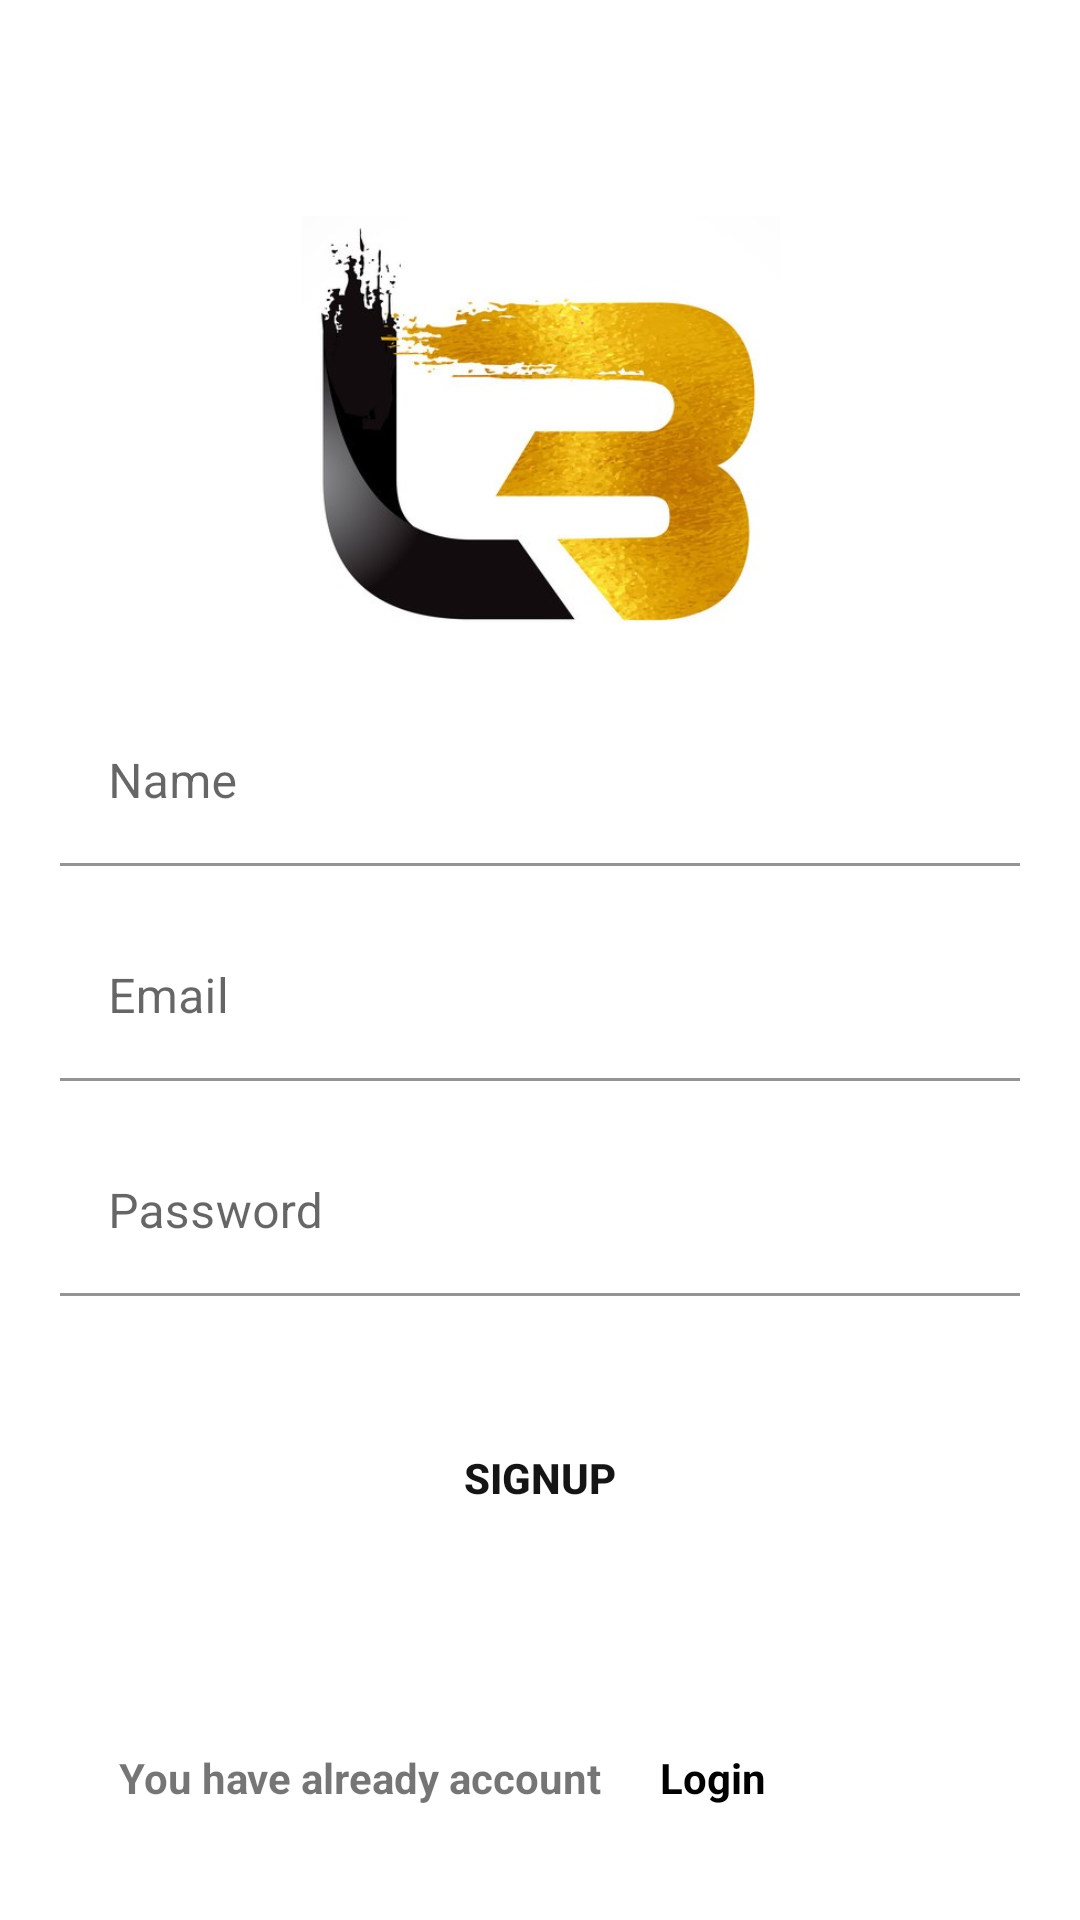

The Android layout XML behind this screen, and the referenced resources:
<!-- AndroidManifest.xml: application theme Theme.HangUp -->
<!-- res/layout/activity_sign_up.xml -->
<?xml version="1.0" encoding="utf-8"?>
<layout>
    <androidx.constraintlayout.widget.ConstraintLayout xmlns:android="http://schemas.android.com/apk/res/android"
        xmlns:app="http://schemas.android.com/apk/res-auto"
        xmlns:tools="http://schemas.android.com/tools"
        android:layout_width="match_parent"
        android:layout_height="match_parent"
        tools:context=".SignUp">
        <Button
            android:id="@+id/signupbtn"
            android:layout_width="164dp"
            android:layout_height="61dp"
            android:layout_marginTop="30dp"
            android:background="@android:color/transparent"
            android:drawableLeft="@drawable/login"
            android:text="SignUp"
            android:textAllCaps="true"
            android:textColor="#151515"
            android:textStyle="bold"
            app:layout_constraintEnd_toEndOf="@+id/textInputLayout5"
            app:layout_constraintStart_toStartOf="@+id/textInputLayout5"
            app:layout_constraintTop_toBottomOf="@+id/textInputLayout5" />

        <ImageView
            android:id="@+id/imageView"
            android:layout_width="213dp"
            android:layout_height="145dp"
            android:layout_marginTop="72dp"
            app:layout_constraintEnd_toEndOf="parent"
            app:layout_constraintStart_toStartOf="parent"
            app:layout_constraintTop_toTopOf="parent"
            app:srcCompat="@drawable/lb" />

        <TextView
            android:id="@+id/signUplogin"
            android:layout_width="78dp"
            android:layout_height="48dp"
            android:layout_marginTop="60dp"
            android:layout_marginEnd="62dp"
            android:text="Login"
            android:textColor="#000000"
            android:textStyle="bold"
            app:layout_constraintEnd_toEndOf="parent"
            app:layout_constraintTop_toBottomOf="@+id/signupbtn" />

        <TextView
            android:id="@+id/textView2"
            android:layout_width="190dp"
            android:layout_height="48dp"
            android:layout_marginStart="65dp"
            android:layout_marginTop="60dp"
            android:layout_marginEnd="16dp"
            android:text="You have already account"
            android:textStyle="bold"
            app:layout_constraintEnd_toStartOf="@+id/signUplogin"
            app:layout_constraintStart_toStartOf="parent"
            app:layout_constraintTop_toBottomOf="@+id/signupbtn" />

        <com.google.android.material.textfield.TextInputLayout
            android:id="@+id/textInputLayout3"
            android:layout_width="match_parent"
            android:layout_height="wrap_content"
            android:layout_marginStart="20dp"
            android:layout_marginTop="16dp"
            android:layout_marginEnd="20dp"
            android:background="@android:color/transparent"
            app:layout_constraintEnd_toEndOf="parent"
            app:layout_constraintStart_toStartOf="parent"
            app:layout_constraintTop_toBottomOf="@+id/imageView">

            <com.google.android.material.textfield.TextInputEditText
                android:id="@+id/signupName"
                android:layout_width="match_parent"
                android:layout_height="wrap_content"
                android:background="@android:color/transparent"
                android:hint="Name"
                android:inputType="textImeMultiLine" />
        </com.google.android.material.textfield.TextInputLayout>

        <com.google.android.material.textfield.TextInputLayout
            android:id="@+id/textInputLayout4"
            android:layout_width="match_parent"
            android:layout_height="wrap_content"
            android:layout_marginStart="20dp"
            android:layout_marginTop="16dp"
            android:layout_marginEnd="20dp"
            android:background="@android:color/transparent"
            app:layout_constraintEnd_toEndOf="parent"
            app:layout_constraintStart_toStartOf="parent"
            app:layout_constraintTop_toBottomOf="@+id/textInputLayout3">

            <com.google.android.material.textfield.TextInputEditText
                android:id="@+id/signupEmail"
                android:layout_width="match_parent"
                android:layout_height="wrap_content"
                android:background="@android:color/transparent"
                android:hint="Email"
                android:inputType="textImeMultiLine" />
        </com.google.android.material.textfield.TextInputLayout>

        <com.google.android.material.textfield.TextInputLayout
            android:id="@+id/textInputLayout5"
            android:layout_width="match_parent"
            android:layout_height="wrap_content"
            android:layout_marginStart="20dp"
            android:layout_marginTop="16dp"
            android:layout_marginEnd="20dp"
            android:background="@android:color/transparent"
            app:layout_constraintEnd_toEndOf="parent"
            app:layout_constraintStart_toStartOf="parent"
            app:layout_constraintTop_toBottomOf="@+id/textInputLayout4">

            <com.google.android.material.textfield.TextInputEditText
                android:id="@+id/signupPassword"
                android:layout_width="match_parent"
                android:layout_height="wrap_content"
                android:background="@android:color/transparent"
                android:hint="Password"
                android:inputType="textImeMultiLine" />
        </com.google.android.material.textfield.TextInputLayout>

    </androidx.constraintlayout.widget.ConstraintLayout>
</layout>
<!-- resources referenced by this layout -->
<resources>
  <!-- drawable lb: jpg bitmap (drawable-v24, 76437 bytes) -->
  <style name="Theme.HangUp" parent="Theme.MaterialComponents.DayNight.DarkActionBar">
          
          <item name="colorPrimary">@color/purple_500</item>
          <item name="colorPrimaryVariant">@color/purple_700</item>
          <item name="colorOnPrimary">@color/white</item>
          
          <item name="colorSecondary">@color/teal_200</item>
          <item name="colorSecondaryVariant">@color/teal_700</item>
          <item name="colorOnSecondary">@color/black</item>
          
          <item name="android:statusBarColor" tools:targetApi="l">?attr/colorPrimaryVariant</item>
          
      </style>
  <!-- not gathered from this repository: default colours our renderer supplied (Android Studio template values) -->
  <color name="purple_500">#FF6200EE</color>
  <color name="purple_700">#FF3700B3</color>
  <color name="teal_200">#FF03DAC5</color>
  <color name="teal_700">#FF018786</color>
  <color name="black">#FF000000</color>
  <color name="white">#FFFFFFFF</color>
</resources>
